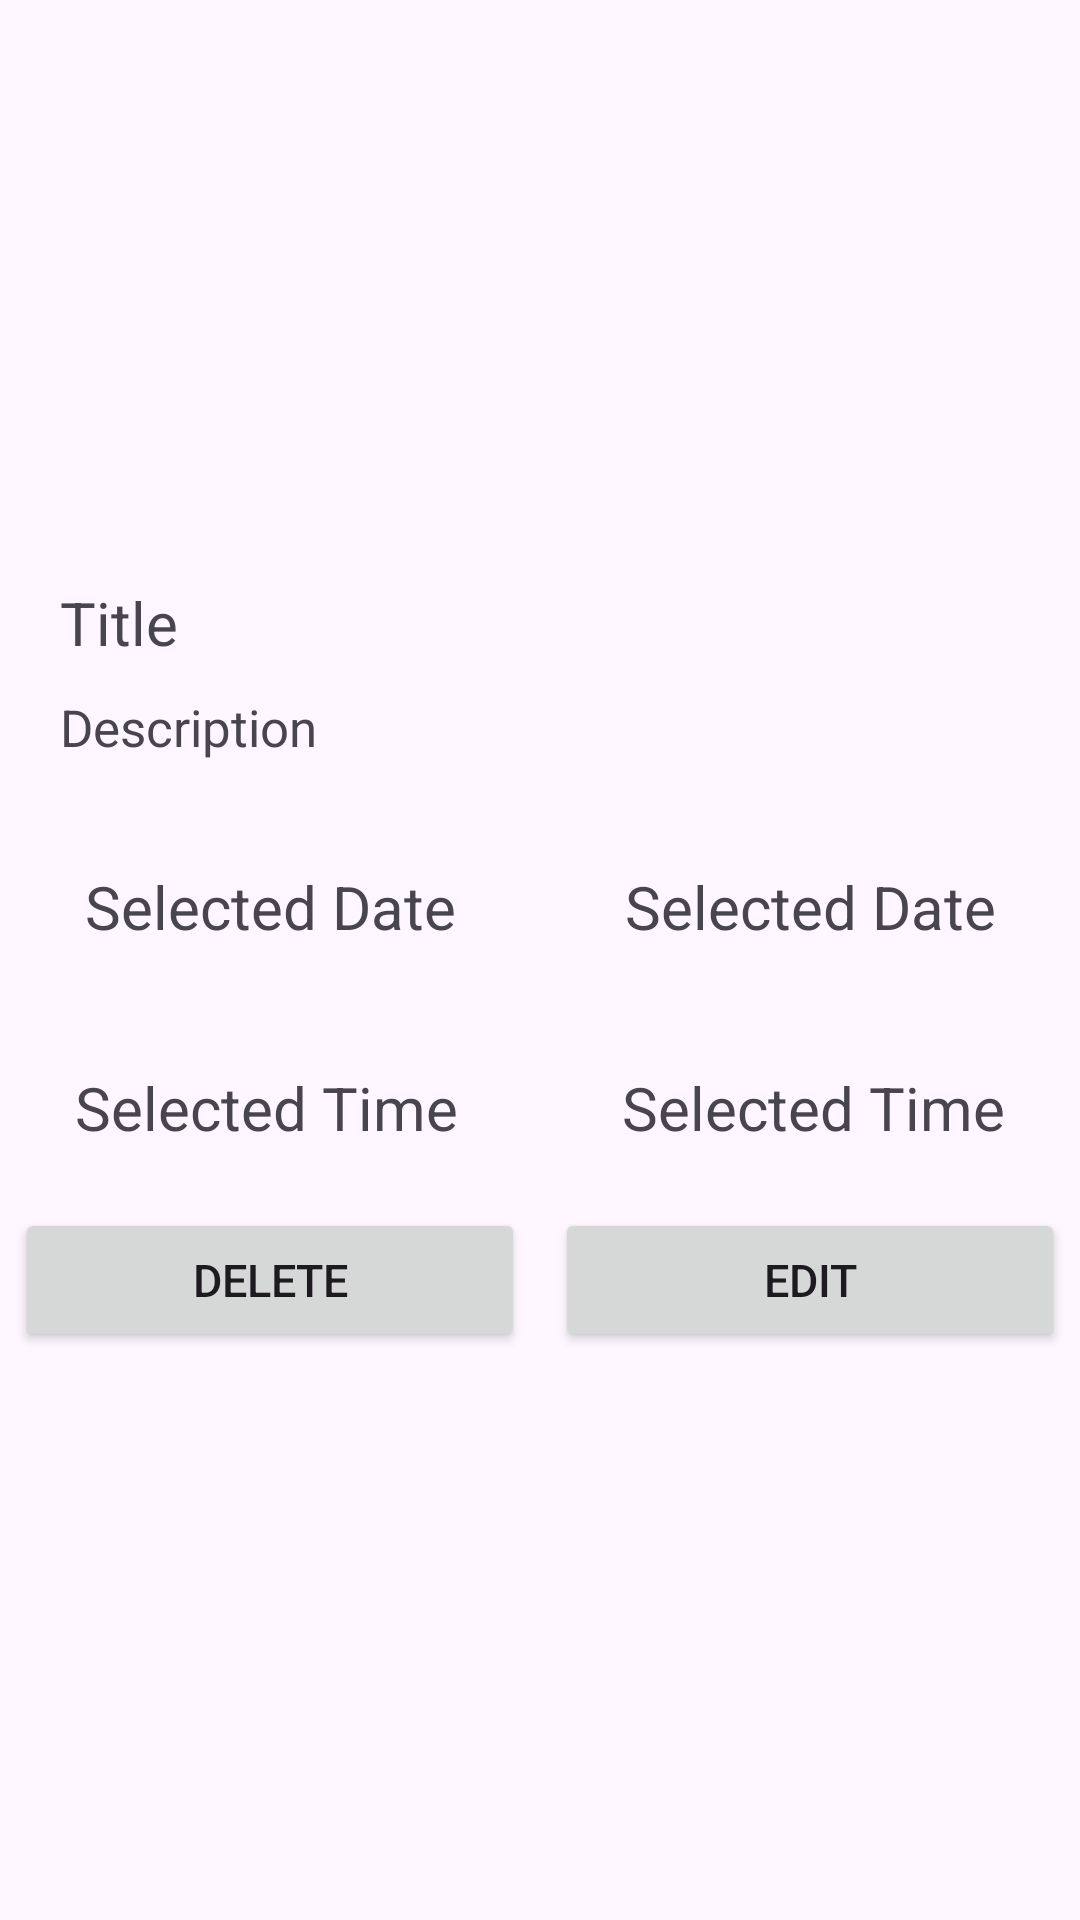

Produce the Android XML layout that renders to this screen, including the resource entries it uses.
<!-- AndroidManifest.xml: application theme Theme.Notes_TaskApp -->
<!-- res/layout/layout_notes_reasource.xml -->
<?xml version="1.0" encoding="utf-8"?>
<LinearLayout xmlns:android="http://schemas.android.com/apk/res/android"
    android:layout_width="match_parent"
    android:layout_height="match_parent"
    android:gravity="center"
    android:layout_marginHorizontal="30dp"
    android:orientation="vertical"
    >

    <TextView
        android:layout_width="match_parent"
        android:layout_height="wrap_content"
        android:text="@string/tv_title"
        android:id="@+id/tvTitle"
        android:layout_marginTop="10dp"
        android:textSize="20sp"
        android:paddingStart="20dp"
        />

    <TextView
        android:layout_width="match_parent"
        android:layout_height="wrap_content"
        android:text="@string/tv_description"
        android:id="@+id/tvDescription"
        android:layout_marginTop="10dp"
        android:textSize="17sp"
        android:paddingStart="20dp"/>
    <LinearLayout
        android:layout_width="match_parent"
        android:layout_height="wrap_content"
        android:orientation="horizontal"
        android:layout_marginTop="30dp">
        <TextView
            android:layout_width="wrap_content"
            android:layout_height="wrap_content"
            android:id="@+id/tvSelectedDateText"
            android:padding="5dp"
            android:textSize="20sp"
            android:layout_weight="1"
            android:gravity="center"
            android:text="@string/selected_date"/>
        <TextView
            android:layout_width="wrap_content"
            android:layout_height="wrap_content"
            android:id="@+id/tvDateSelected1"
            android:padding="5dp"
            android:textSize="20sp"
            android:layout_weight="1"
            android:gravity="center"
            android:drawableStart="@drawable/baseline_date_24"
            android:text="@string/selected_date"/>
    </LinearLayout>
    <LinearLayout
        android:layout_width="match_parent"
        android:layout_height="wrap_content"
        android:orientation="horizontal"
        android:layout_marginTop="30dp">
        <TextView
            android:layout_width="wrap_content"
            android:layout_height="wrap_content"
            android:id="@+id/tvSelectedTimeText"
            android:text="@string/selected_time"
            android:gravity="center"
            android:padding="5dp"
            android:layout_weight="1"
            android:textSize="20sp"/>

        <TextView
            android:layout_width="wrap_content"
            android:layout_height="wrap_content"
            android:id="@+id/tvTimeSelected1"
            android:drawableStart="@drawable/baseline_more_time_24"
            android:text="@string/selected_time"
            android:gravity="center"
            android:padding="5dp"
            android:paddingStart="10dp"
            android:layout_weight="1"
            android:textSize="20sp"/>
    </LinearLayout>
    <LinearLayout
        android:layout_width="match_parent"
        android:layout_height="wrap_content"
        android:orientation="horizontal"
        android:layout_marginTop="10dp">
        <Button
            android:layout_width="match_parent"
            android:layout_height="wrap_content"
            android:text="@string/delete_text"
            android:id="@+id/btnDelete"
            android:layout_weight="1"
            android:layout_margin="5dp"
            android:textSize="15sp"/>
        <Button
            android:layout_width="match_parent"
            android:layout_height="wrap_content"
            android:text="@string/edit_text"
            android:id="@+id/btnEdit"
            android:layout_weight="1"
            android:layout_margin="5dp"
            android:textSize="15sp"/>

    </LinearLayout>

</LinearLayout>
<!-- resources referenced by this layout -->
<resources>
  <string name="delete_text">Delete</string>
  <string name="edit_text">Edit</string>
  <string name="selected_date">Selected Date</string>
  <string name="selected_time">Selected Time</string>
  <string name="tv_description">Description</string>
  <string name="tv_title">Title</string>
  <style name="Theme.Notes_TaskApp" parent="Base.Theme.Notes_TaskApp" />
  <style name="Base.Theme.Notes_TaskApp" parent="Theme.Material3.DayNight.NoActionBar">
          
          
      </style>
</resources>
